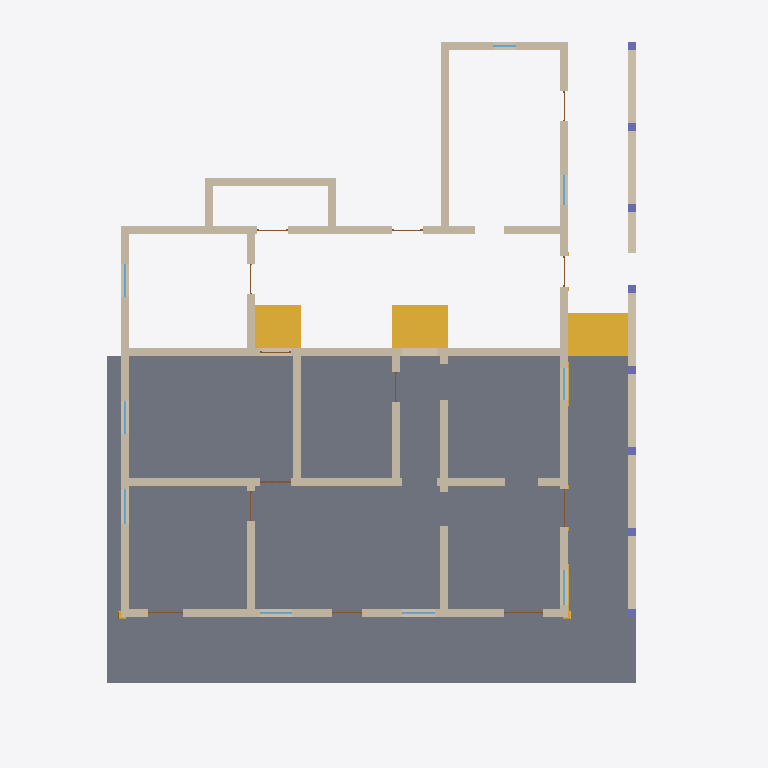
Plan cut of the same IFC building model at storey 'Nível 2' (level 1.00 m, cut at 2.40 m), seen from above with north up, elements coloured by IFC class: 21 walls (beige), 13 doors (brown), 9 windows (light blue), 8 columns (violet), 4 stairs (yellow), 2 slabs (grey). Cut surfaces are drawn darker.
Extent 20.7 m × 26.6 m × 7.7 m (x, y, z). Storeys (6): Nível 1 at 0.00 m; Nível 2 at 1.00 m; Telhado nivel 1 at 4.00 m; paredes internas nivel 2 at 4.45 m; Telhado nivel 2 at 5.40 m; cumeeira at 6.80 m. Elements (81): 21 IfcWall, 20 IfcRoof, 13 IfcDoor, 9 IfcWindow, 8 IfcColumn, 6 IfcStair, 4 IfcSlab.

HEADER;
FILE_DESCRIPTION(('ViewDefinition [ReferenceView_V1.2]','RevitIdentifiers [ContentGUID: bbc3124e-24e7-4610-982a-eb5358703320, VersionGUID: 5416c3af-9688-48b5-aa05-8115223d8e53, NumberOfSaves: 40]','CoordinateReference [CoordinateBase: Shared Coordinates, ProjectSite: Terreno padrão]','ExchangeRequirement [Architecture]'),'2;1');
FILE_NAME('RIBEIRO.ifc','2026-08-29T13:32:47+00:00',(''),(''),'ODA SDAI 25.12','Autodesk - Revit 27.0.4.412 (ENU) - 27.0.4.412','');
FILE_SCHEMA(('IFC4'));
ENDSEC;
DATA;
#18=IFCPROJECT('2xmn9E9ET649WgwrEdZypG',#6,'0001',$,$,'Nome do projeto','Status do projeto',(#13),#47853);
#48=IFCSITE('2xmn9E9ET649WgwrEdZypI',#6,'Default',$,$,#47,$,$,.ELEMENT.,(-15,-47,0,-959472),(-47,-52,-49,-802856),0.0,$,$);
#22=IFCBUILDING('2xmn9E9ET649WgwrEdZypH',#6,'',$,$,#21,$,'',.ELEMENT.,$,$,#19);
#25=IFCBUILDINGSTOREY('3Zu5Bv0LOHrPC10026FoQQ',#6,'Nível 1',$,$,#24,$,'Nível 1',.ELEMENT.,0.0);
#29=IFCBUILDINGSTOREY('15Z0v90RiHrPC20026FoKR',#6,'Nível 2',$,$,#28,$,'Nível 2',.ELEMENT.,1.0);
#33=IFCBUILDINGSTOREY('3U6VymcZX0CBO4BT4jSLdK',#6,'Telhado nivel 1',$,$,#32,$,'Telhado nivel 1',.ELEMENT.,3.9999999999999996);
#37=IFCBUILDINGSTOREY('3U6VymcZX0CBO4BT4jSLiZ',#6,'paredes internas nivel 2',$,$,#36,$,'paredes internas nivel 2',.ELEMENT.,4.449999999999999);
#41=IFCBUILDINGSTOREY('3U6VymcZX0CBO4BT4jSLWV',#6,'Telhado nivel 2',$,$,#40,$,'Telhado nivel 2',.ELEMENT.,5.4);
#45=IFCBUILDINGSTOREY('3U6VymcZX0CBO4BT4jSLeV',#6,'cumeeira',$,$,#44,$,'cumeeira',.ELEMENT.,6.800000000000001);
#4865=IFCSLAB('3U6VymcZX0CBO4BT4jSL84',#6,'Floor:DfD_Floor_Colonial_SJM_XXXX_Ground_Rammed:331579',$,$,#4849,#4864,'331579',.FLOOR.);
#41485=IFCSLAB('13Pi4nB_vAUgXugxm1kaz9',#6,'Floor:DfD_Floor_Colonial_SJM_XXXX_Ground_Rammed:728797',$,$,#41472,#41484,'728797',.FLOOR.);
#1825=IFCWALL('3U6VymcZX0CBO4BT4jSAQT',#6,'Basic Wall:DfD_Wall_Colonial_SJM_1820_Structural_Solid:326562',$,$,#1794,#1798,'326562',.NOTDEFINED.);
#1253=IFCWALL('3U6VymcZX0CBO4BT4jSAhq',#6,'Basic Wall:DfD_Wall_Colonial_SJM_1820_Structural_Solid:325579',$,$,#1218,#1222,'325579',.NOTDEFINED.);
#1930=IFCWALL('3U6VymcZX0CBO4BT4jSARY',#6,'Basic Wall:DfD_Wall_Colonial_SJM_1820_Structural_Solid:326621',$,$,#1895,#1899,'326621',.NOTDEFINED.);
#1055=IFCWALL('3U6VymcZX0CBO4BT4jSAfy',#6,'Basic Wall:DfD_Wall_Colonial_SJM_1820_Structural_Solid:325443',$,$,#1009,#1013,'325443',.NOTDEFINED.);
#5142=IFCSTAIR('3U6VymcZX0CBO4BT4jSKz8',#6,'DfD_Stair_SJM_xxxx_Ground_Rammmed:DfD_Stair_SJM_xxxx_Ground_Rammed:332407',$,$,#5141,#5139,'332407',.NOTDEFINED.);
#9040=IFCSTAIR('0Vrnb9otL2fvhwovMSk_76',#6,'DfD_Stair_SJM_xxx_Ground_Rammed:DfD_Stair_SJM_xxxx_Ground_Rammed:527689',$,$,#9039,#9037,'527689',.NOTDEFINED.);
#8990=IFCSTAIR('0Vrnb9otL2fvhwovMSk_SY',#6,'DfD_Stairs_SJM_xxxx_Ground_Rammed:DfD_Stair_SJM_xxxx_Ground_Rammed:527277',$,$,#8989,#8987,'527277',.NOTDEFINED.);
#1174=IFCWALL('3U6VymcZX0CBO4BT4jSAgI',#6,'Basic Wall:DfD_Wall_Colonial_SJM_1820_Structural_Solid:325549',$,$,#1143,#1147,'325549',.NOTDEFINED.);
#2897=IFCWALL('3U6VymcZX0CBO4BT4jSLY6',#6,'Basic Wall:DfD_Wall_Colonial_SJM_1820_Structural_Solid:329145',$,$,#2865,#2869,'329145',.NOTDEFINED.);
#4500=IFCWALL('3U6VymcZX0CBO4BT4jSLMD',#6,'Basic Wall:DfD_Wall_FireClayBrick_SJM_2010_Structural_Solid:329906',$,$,#4488,#4492,'329906',.NOTDEFINED.);
#1750=IFCWALL('3U6VymcZX0CBO4BT4jSAJG',#6,'Basic Wall:DfD_Wall_Colonial_SJM_1820_Structural_Solid:326127',$,$,#1715,#1719,'326127',.NOTDEFINED.);
#5202=IFCWALL('3U6VymcZX0CBO4BT4jSKuk',#6,'Basic Wall:DfD_Wall_FireClayBrick_SJM_2010_Structural_Solid:332561',$,$,#5190,#5194,'332561',.NOTDEFINED.);
#1587=IFCWALL('3U6VymcZX0CBO4BT4jSAGN',#6,'Basic Wall:DfD_Wall_Colonial_SJM_1820_Structural_Solid:325928',$,$,#1554,#1558,'325928',.NOTDEFINED.);
#2119=IFCWALL('3U6VymcZX0CBO4BT4jSA7s',#6,'Basic Wall:DfD_Wall_Colonial_SJM_1820_Structural_Solid:326857',$,$,#2093,#2097,'326857',.NOTDEFINED.);
#2222=IFCWALL('3U6VymcZX0CBO4BT4jSADt',#6,'Basic Wall:DfD_Wall_Colonial_SJM_1820_Structural_Solid:327240',$,$,#2210,#2214,'327240',.NOTDEFINED.);
#1431=IFCWALL('3U6VymcZX0CBO4BT4jSAKG',#6,'Basic Wall:DfD_Wall_FireClayBrick_SJM_2010_Structural_Solid:325679',$,$,#1419,#1423,'325679',.NOTDEFINED.);
#1671=IFCWALL('3U6VymcZX0CBO4BT4jSAHd',#6,'Basic Wall:DfD_Wall_Colonial_SJM_1820_Structural_Solid:325976',$,$,#1632,#1636,'325976',.NOTDEFINED.);
#2961=IFCWALL('3U6VymcZX0CBO4BT4jSLZ$',#6,'Basic Wall:DfD_Wall_Colonial_SJM_1820_Structural_Solid:329152',$,$,#2937,#2941,'329152',.NOTDEFINED.);
#2049=IFCWALL('3U6VymcZX0CBO4BT4jSA60',#6,'Basic Wall:DfD_Wall_Colonial_SJM_1820_Structural_Solid:326847',$,$,#2022,#2026,'326847',.NOTDEFINED.);
#2293=IFCWALL('3U6VymcZX0CBO4BT4jSAEy',#6,'Basic Wall:DfD_Wall_Colonial_SJM_1820_Structural_Solid:327299',$,$,#2266,#2270,'327299',.NOTDEFINED.);
#2382=IFCWALL('3U6VymcZX0CBO4BT4jSLq$',#6,'Basic Wall:DfD_Wall_Colonial_SJM_1820_Structural_Solid:327680',$,$,#2337,#2341,'327680',.NOTDEFINED.);
#4556=IFCWALL('3U6VymcZX0CBO4BT4jSLG8',#6,'Basic Wall:DfD_Wall_FireClayBrick_SJM_2010_Structural_Solid:330039',$,$,#4544,#4548,'330039',.NOTDEFINED.);
#1360=IFCWALL('3U6VymcZX0CBO4BT4jSAhI',#6,'Basic Wall:DfD_Wall_FireClayBrick_SJM_2010_Structural_Solid:325613',$,$,#1326,#1330,'325613',.NOTDEFINED.);
#1510=IFCWALL('3U6VymcZX0CBO4BT4jSALQ',#6,'Basic Wall:DfD_Wall_FireClayBrick_SJM_2010_Structural_Solid:325733',$,$,#1476,#1480,'325733',.NOTDEFINED.);
#10072=IFCSTAIR('3S7qFNljDBPQcHJfMxAY$F',#6,'Walls 1:Walls 1:626570',$,$,#10071,#10069,'626570',.NOTDEFINED.);
#8235=IFCWINDOW('31G4eajN553vvEDb5Enm4J',#6,'DfD_Window_Colonial_SJM_1820_Exterior_Single_04:DfD_Window_Colonial_SJM_1820_Exterior_Single_04:465015',$,$,#47654,#8231,'465015',1.609999999999999,1.3299999999999987,.WINDOW.,.NOTDEFINED.,$);
#8098=IFCWINDOW('31G4eajN553vvEDb5EnnFl',#6,'DfD_Window_Colonial_SJM_1820_Exterior_Single_03:DfD_Window_Colonial_SJM_1820_Exterior_Single_03:461451',$,$,#47522,#8094,'461451',1.609999999999999,1.3299999999999987,.WINDOW.,.NOTDEFINED.,$);
#7825=IFCWINDOW('31G4eajN553vvEDb5EnhQg',#6,'DfD_Window_Colonial_SJM_1820_Exterior_Single:DfD_Window_Colonial_SJM_1820_Exterior_Single:438222',$,$,#47478,#7821,'438222',1.609999999999999,1.22,.WINDOW.,.NOTDEFINED.,$);
#8371=IFCWINDOW('31G4eajN553vvEDb5EnorT',#6,'DfD_Window_Colonial_SJM_1820_Exterior_Single_05:DfD_Window_Colonial_SJM_1820_Exterior_Single_05:472121',$,$,#47500,#8367,'472121',1.609999999999999,1.22,.WINDOW.,.NOTDEFINED.,$);
#8643=IFCWINDOW('31G4eajN553vvEDb5Enqbe',#6,'DfD_Window_Colonial_SJM_1820_Exterior_Single_07:DfD_Window_Colonial_SJM_1820_Exterior_Single_07:479244',$,$,#47830,#8639,'479244',1.609999999999999,1.22,.WINDOW.,.NOTDEFINED.,$);
#2443=IFCCOLUMN('3U6VymcZX0CBO4BT4jSLoB',#6,'M_Coluna retangular:DfD_Column_Colonial_SJM_2010_Structural_Single:328116',$,$,#2442,#2440,'328116',.COLUMN.);
#2518=IFCCOLUMN('3U6VymcZX0CBO4BT4jSL_x',#6,'M_Coluna retangular:DfD_Column_Colonial_SJM_2010_Structural_Single:328324',$,$,#2517,#2515,'328324',.COLUMN.);
#2618=IFCCOLUMN('3U6VymcZX0CBO4BT4jSL$j',#6,'M_Coluna retangular:DfD_Column_Colonial_SJM_2010_Structural_Single:328402',$,$,#2617,#2615,'328402',.COLUMN.);
#2568=IFCCOLUMN('3U6VymcZX0CBO4BT4jSL_B',#6,'M_Coluna retangular:DfD_Column_Colonial_SJM_2010_Structural_Single:328372',$,$,#2567,#2565,'328372',.COLUMN.);
#2669=IFCCOLUMN('3U6VymcZX0CBO4BT4jSL$8',#6,'M_Coluna retangular:DfD_Column_Colonial_SJM_2010_Structural_Single:328439',$,$,#2668,#2665,'328439',.COLUMN.);
#2727=IFCCOLUMN('3U6VymcZX0CBO4BT4jSLum',#6,'M_Coluna retangular:DfD_Column_Colonial_SJM_2010_Structural_Single:328463',$,$,#2726,#2723,'328463',.COLUMN.);
#2829=IFCCOLUMN('3U6VymcZX0CBO4BT4jSLuQ',#6,'M_Coluna retangular:DfD_Column_Colonial_SJM_2010_Structural_Single:328485',$,$,#2828,#2825,'328485',.COLUMN.);
#2778=IFCCOLUMN('3U6VymcZX0CBO4BT4jSLua',#6,'M_Coluna retangular:DfD_Column_Colonial_SJM_2010_Structural_Single:328475',$,$,#2777,#2774,'328475',.COLUMN.);
#7962=IFCWINDOW('31G4eajN553vvEDb5EnjGJ',#6,'DfD_Window_Colonial_SJM_1820_Exterior_Single_02:DfD_Window_Colonial_SJM_1820_Exterior_Single_02:445815',$,$,#47456,#7958,'445815',1.609999999999999,1.22,.WINDOW.,.NOTDEFINED.,$);
#8507=IFCWINDOW('31G4eajN553vvEDb5EnrjO',#6,'DfD_Window_Colonial_SJM_1820_Exterior_Single_06:DfD_Window_Colonial_SJM_1820_Exterior_Single_06:475708',$,$,#47632,#8503,'475708',1.609999999999999,1.22,.WINDOW.,.NOTDEFINED.,$);
#8780=IFCWINDOW('31G4eajN553vvEDb5EnqJ_',#6,'DfD_Window_Colonial_SJM_1820_Exterior_Single_08:DfD_Window_Colonial_SJM_1820_Exterior_Single_08:482714',$,$,#47852,#8776,'482714',1.609999999999999,1.1099999999999999,.WINDOW.,.NOTDEFINED.,$);
#6962=IFCDOOR('2EdZhnWGX6vwOH$hdOfkg1',#6,'DfD_Door_Colonial_SJM_1820_Interior_Single_02:DfD_Door_Colonial_SJM_1820_Interior_Single_02:420055',$,$,#47698,#6958,'420055',2.4999999999999827,1.1299999999999997,.DOOR.,$,$);
#8916=IFCWINDOW('31G4eajN553vvEDb5Ens2X',#6,'DfD_Window_Colonial_SJM_1820_Exterior_Single_09:DfD_Window_Colonial_SJM_1820_Exterior_Single_09:489925',$,$,#47588,#8912,'489925',1.609999999999999,0.8499999999999995,.WINDOW.,.NOTDEFINED.,$);
#5663=IFCDOOR('1QgB3zdkj08BS3JI5kYIi1',#6,'DfD_Door_Colonial_SJM_1820_Exterior_Single:DfD_Door_Colonial_SJM_1820_Exterior_Single:377160',$,$,#47412,#5659,'377160',2.4999999999999827,1.4499999999999995,.DOOR.,$,$);
#6038=IFCDOOR('1QgB3zdkj08BS3JI5kYINM',#6,'DfD_Door_Colonial_SJM_1820_Exterior_Single_03:DfD_Door_Colonial_SJM_1820_Exterior_Single_03:380831',$,$,#47610,#6034,'380831',2.4999999999999827,1.4499999999999995,.DOOR.,$,$);
#5851=IFCDOOR('1QgB3zdkj08BS3JI5kYIl4',#6,'DfD_Door_Colonial_SJM_1820_Exterior_Single_02:DfD_Door_Colonial_SJM_1820_Exterior_Single_02:377229',$,$,#47434,#5847,'377229',2.4999999999999827,1.31,.DOOR.,$,$);
#6601=IFCDOOR('1QgB3zdkj08BS3JI5kYJie',#6,'DfD_Door_Colonial_SJM_1820_Exterior_Single_06:DfD_Door_Colonial_SJM_1820_Exterior_Single_06:381281',$,$,#47544,#6597,'381281',2.4999999999999827,1.1299999999999997,.DOOR.,$,$);
#6226=IFCDOOR('1QgB3zdkj08BS3JI5kYJfC',#6,'DfD_Door_Colonial_SJM_1820_Exterior_Single_04:DfD_Door_Colonial_SJM_1820_Exterior_Single_04:380933',$,$,#47786,#6222,'380933',2.4999999999999827,1.1299999999999997,.DOOR.,$,$);
#7143=IFCDOOR('2EdZhnWGX6vwOH$hdOflMn',#6,'DfD_Door_Colonial_SJM_1820_Interior_Single_03:DfD_Door_Colonial_SJM_1820_Interior_Single_03:423911',$,$,#47676,#7139,'423911',2.4999999999999827,1.1299999999999997,.DOOR.,$,$);
#7505=IFCDOOR('2EdZhnWGX6vwOH$hdOfX48',#6,'DfD_Door_Colonial_SJM_1820_Interior_Single_05:DfD_Door_Colonial_SJM_1820_Interior_Single_05:430942',$,$,#47566,#7501,'430942',2.4999999999999827,1.1299999999999997,.DOOR.,$,$);
#6414=IFCDOOR('1QgB3zdkj08BS3JI5kYJg6',#6,'DfD_Door_Colonial_SJM_1820_Exterior_Single_05:DfD_Door_Colonial_SJM_1820_Exterior_Single_05:381135',$,$,#47808,#6410,'381135',2.4999999999999827,1.1299999999999997,.DOOR.,$,$);
#6782=IFCDOOR('2EdZhnWGX6vwOH$hdOfjbQ',#6,'DfD_Door_Colonial_SJM_1820_Interior_Single:DfD_Door_Colonial_SJM_1820_Interior_Single:416524',$,$,#47720,#6778,'416524',2.4999999999999827,1.1300000000000008,.DOOR.,$,$);
#7685=IFCDOOR('2EdZhnWGX6vwOH$hdOfYCu',#6,'DfD_Door_Colonial_SJM_1820_Interior_Single_06:DfD_Door_Colonial_SJM_1820_Interior_Single_06:434542',$,$,#47742,#7681,'434542',2.4999999999999827,1.1299999999999997,.DOOR.,$,$);
#5469=IFCDOOR('1QgB3zdkj08BS3JI5kYIhl',#6,'DfD_Door_Colonial_SJM_1820_Exterior_Double:DfD_Door_Colonial_SJM_1820_Exterior_Double:376998',$,$,#47390,#5465,'376998',2.4999999999999827,1.1300000000000008,.DOOR.,$,$);
#7324=IFCDOOR('2EdZhnWGX6vwOH$hdOfWVx',#6,'DfD_Door_Colonial_SJM_1820_Interior_Single_04:DfD_Door_Colonial_SJM_1820_Interior_Single_04:427437',$,$,#47764,#7320,'427437',2.4999999999999827,1.1299999999999997,.DOOR.,$,$);
ENDSEC;
